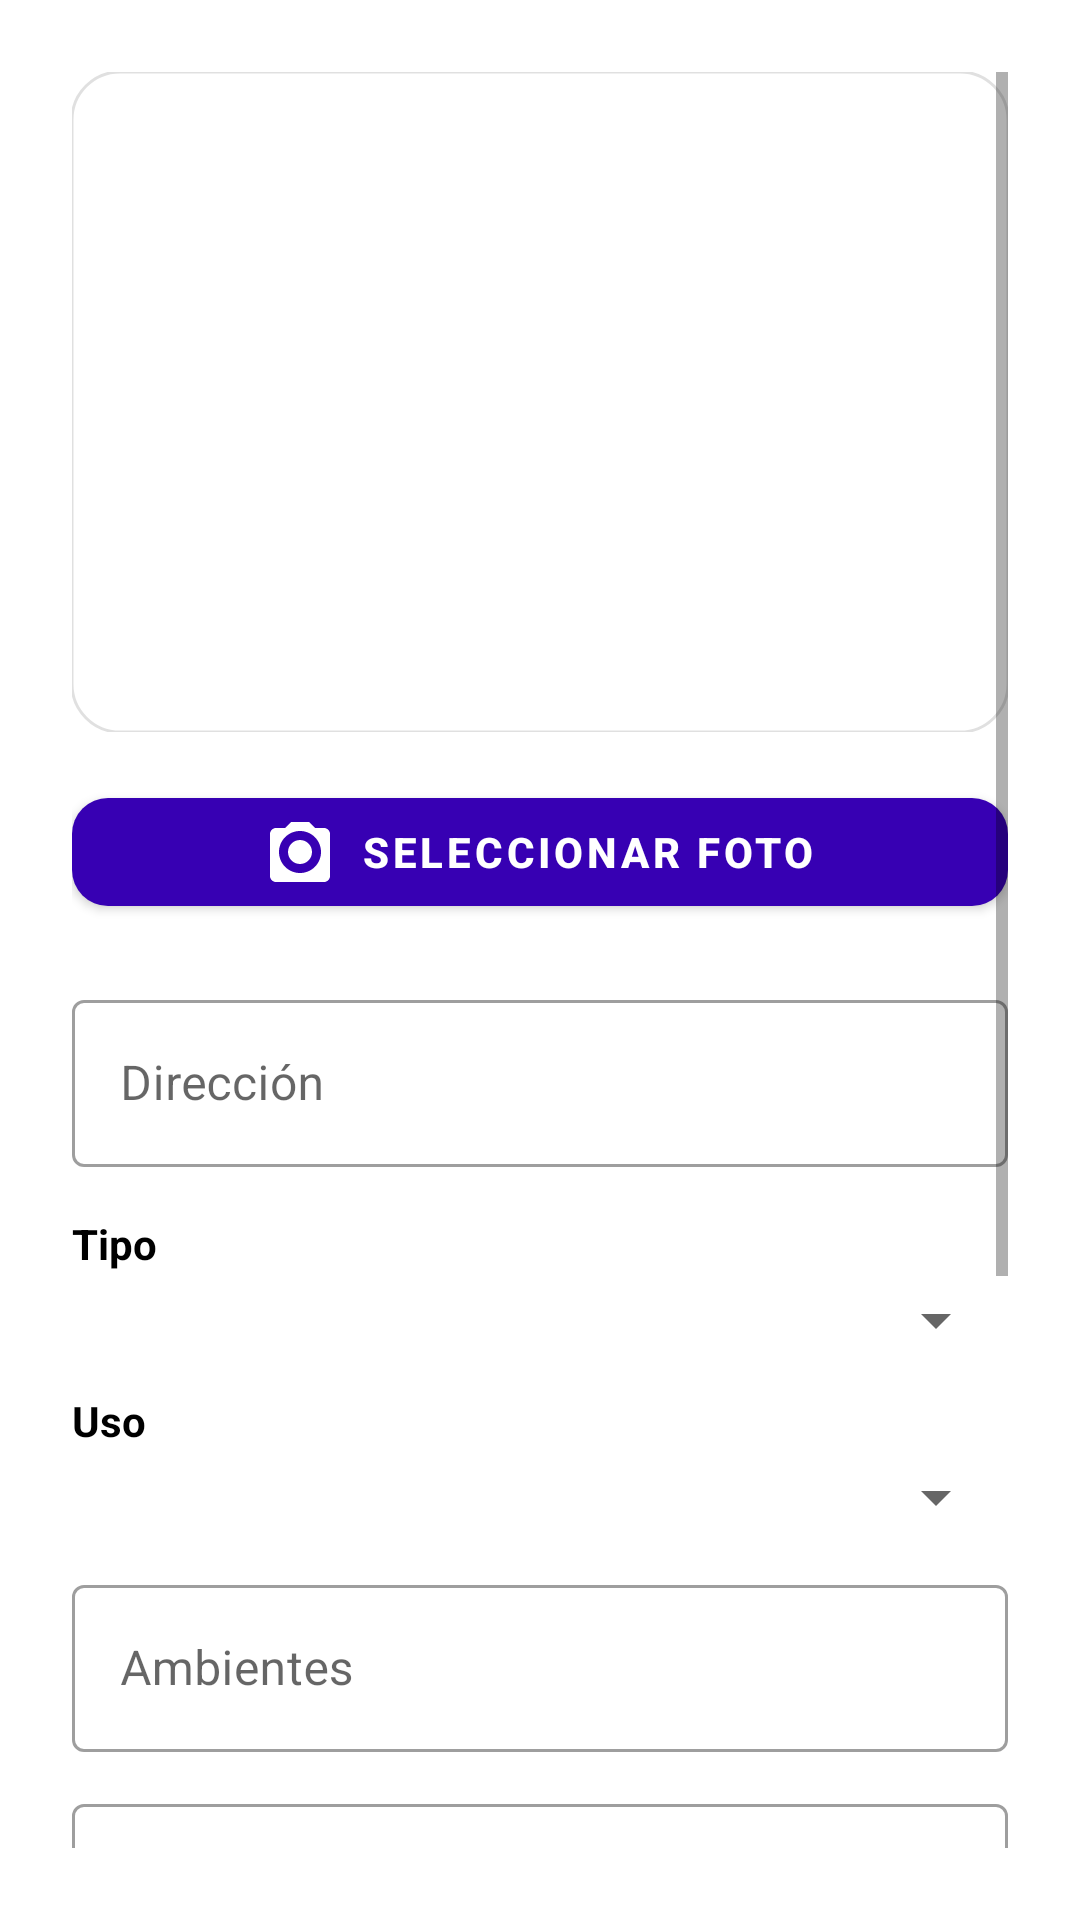

Reconstruct the res/layout file that produces this screen, plus the resources it refers to.
<!-- AndroidManifest.xml: application theme Theme.InmobiliariaMobile -->
<!-- res/layout/fragment_inmueble_nuevo.xml -->
<?xml version="1.0" encoding="utf-8"?>
<ScrollView xmlns:android="http://schemas.android.com/apk/res/android"
    xmlns:app="http://schemas.android.com/apk/res-auto"
    xmlns:tools="http://schemas.android.com/tools"
    android:layout_width="match_parent"
    android:layout_height="match_parent"
    android:padding="24dp"
    android:background="@color/white">

    <LinearLayout
        android:layout_width="match_parent"
        android:layout_height="wrap_content"
        android:orientation="vertical"
        android:gravity="center_horizontal">

        <com.google.android.material.imageview.ShapeableImageView
            android:id="@+id/imgView"
            android:layout_width="match_parent"
            android:layout_height="220dp"
            android:scaleType="centerCrop"
            android:layout_marginBottom="16dp"
            android:contentDescription="imagen inmueble"
            app:shapeAppearanceOverlay="@style/Card.Rounded16"
            app:strokeColor="@color/black_12"
            app:strokeWidth="1dp"
            app:srcCompat="@drawable/ic_menu_camera" />

        <com.google.android.material.button.MaterialButton
            android:id="@+id/btnFoto"
            android:layout_width="match_parent"
            android:layout_height="wrap_content"
            android:text="Seleccionar foto"
            android:textStyle="bold"
            app:icon="@drawable/ic_camera_24"
            app:iconGravity="textStart"
            app:iconPadding="8dp"
            app:cornerRadius="12dp"
            app:backgroundTint="@color/purple_700"
            android:textColor="@color/white" />

        <com.google.android.material.textfield.TextInputLayout
            style="@style/Widget.MaterialComponents.TextInputLayout.OutlinedBox"
            android:layout_width="match_parent"
            android:layout_height="wrap_content"
            android:hint="Dirección"
            android:layout_marginTop="20dp">

            <com.google.android.material.textfield.TextInputEditText
                android:id="@+id/etDireccion"
                android:layout_width="match_parent"
                android:layout_height="wrap_content"
                android:inputType="textCapWords" />
        </com.google.android.material.textfield.TextInputLayout>

        <TextView
            android:layout_width="match_parent"
            android:layout_height="wrap_content"
            android:text="Tipo"
            android:textStyle="bold"
            android:textColor="@color/black"
            android:layout_marginTop="16dp" />

        <Spinner
            android:id="@+id/spTipo"
            android:layout_width="match_parent"
            android:layout_height="wrap_content"
            android:layout_marginTop="4dp" />

        <TextView
            android:layout_width="match_parent"
            android:layout_height="wrap_content"
            android:text="Uso"
            android:textStyle="bold"
            android:textColor="@color/black"
            android:layout_marginTop="12dp" />

        <Spinner
            android:id="@+id/spUso"
            android:layout_width="match_parent"
            android:layout_height="wrap_content"
            android:layout_marginTop="4dp" />

        <com.google.android.material.textfield.TextInputLayout
            style="@style/Widget.MaterialComponents.TextInputLayout.OutlinedBox"
            android:layout_width="match_parent"
            android:layout_height="wrap_content"
            android:hint="Ambientes"
            android:layout_marginTop="12dp">

            <com.google.android.material.textfield.TextInputEditText
                android:id="@+id/etAmbientes"
                android:layout_width="match_parent"
                android:layout_height="wrap_content"
                android:inputType="number" />
        </com.google.android.material.textfield.TextInputLayout>

        <com.google.android.material.textfield.TextInputLayout
            style="@style/Widget.MaterialComponents.TextInputLayout.OutlinedBox"
            android:layout_width="match_parent"
            android:layout_height="wrap_content"
            android:hint="Superficie (m²)"
            android:layout_marginTop="12dp">

            <com.google.android.material.textfield.TextInputEditText
                android:id="@+id/etSuperficie"
                android:layout_width="match_parent"
                android:layout_height="wrap_content"
                android:inputType="number" />
        </com.google.android.material.textfield.TextInputLayout>

        <com.google.android.material.textfield.TextInputLayout
            style="@style/Widget.MaterialComponents.TextInputLayout.OutlinedBox"
            android:layout_width="match_parent"
            android:layout_height="wrap_content"
            android:hint="Latitud (ej. -33.296)"
            android:layout_marginTop="12dp">

            <com.google.android.material.textfield.TextInputEditText
                android:id="@+id/etLatitud"
                android:layout_width="match_parent"
                android:layout_height="wrap_content"
                android:inputType="numberDecimal|numberSigned" />
        </com.google.android.material.textfield.TextInputLayout>

        <com.google.android.material.textfield.TextInputLayout
            style="@style/Widget.MaterialComponents.TextInputLayout.OutlinedBox"
            android:layout_width="match_parent"
            android:layout_height="wrap_content"
            android:hint="Longitud (ej. -66.337)"
            android:layout_marginTop="12dp">

            <com.google.android.material.textfield.TextInputEditText
                android:id="@+id/etLongitud"
                android:layout_width="match_parent"
                android:layout_height="wrap_content"
                android:inputType="numberDecimal|numberSigned" />
        </com.google.android.material.textfield.TextInputLayout>

        <com.google.android.material.textfield.TextInputLayout
            style="@style/Widget.MaterialComponents.TextInputLayout.OutlinedBox"
            android:layout_width="match_parent"
            android:layout_height="wrap_content"
            android:hint="Valor"
            android:layout_marginTop="12dp">

            <com.google.android.material.textfield.TextInputEditText
                android:id="@+id/etValor"
                android:layout_width="match_parent"
                android:layout_height="wrap_content"
                android:inputType="numberDecimal" />
        </com.google.android.material.textfield.TextInputLayout>

        <com.google.android.material.button.MaterialButton
            android:id="@+id/btnCargar"
            android:layout_width="match_parent"
            android:layout_height="wrap_content"
            android:text="Guardar inmueble"
            android:textStyle="bold"
            android:textColor="@color/white"
            app:cornerRadius="12dp"
            app:icon="@drawable/ic_save_24"
            app:iconTint="@color/white"
            app:iconGravity="textStart"
            app:iconPadding="8dp"
            android:layout_marginTop="20dp"
            app:backgroundTint="@color/purple_700" />

    </LinearLayout>
</ScrollView>
<!-- resources referenced by this layout -->
<resources>
  <color name="black">#000000</color>
  <color name="black_12">#1F000000</color>
  <color name="purple_700">#FF3700B3</color>
  <color name="white">#FFFFFFFF</color>
  <!-- drawable ic_camera_24 (drawable) -->
  <vector xmlns:android="http://schemas.android.com/apk/res/android"
      android:width="24dp" android:height="24dp"
      android:viewportWidth="24" android:viewportHeight="24"
      android:tint="?attr/colorControlNormal">
      <path android:fillColor="@android:color/black"
          android:pathData="M12,5c-3.87,0 -7,3.13 -7,7s3.13,7 7,7 7,-3.13 7,-7 -3.13,-7 -7,-7zM4,4h3l2,-2h6l2,2h3c1.1,0 2,0.9 2,2v14c0,1.1 -0.9,2 -2,2H4c-1.1,0 -2,-0.9 -2,-2V6c0,-1.1 0.9,-2 2,-2zM12,8c2.21,0 4,1.79 4,4s-1.79,4 -4,4 -4,-1.79 -4,-4 1.79,-4 4,-4z"/>
  </vector>
  <!-- drawable ic_save_24 (drawable) -->
  <vector xmlns:android="http://schemas.android.com/apk/res/android"
      android:width="24dp" android:height="24dp"
      android:viewportWidth="24" android:viewportHeight="24"
      android:tint="?attr/colorControlNormal">
      <path android:fillColor="@android:color/black"
          android:pathData="M17,3H5c-1.1,0 -2,0.9 -2,2v14c0,1.1 0.9,2 2,2h14c1.1,0 2,-0.9 2,-2V7l-4,-4zM12,19c-1.66,0 -3,-1.34 -3,-3s1.34,-3 3,-3 3,1.34 3,3 -1.34,3 -3,3zM5,5h11v4H5V5z"/>
  </vector>
  <style name="Card.Rounded16">
          <item name="cornerFamily">rounded</item>
          <item name="cornerSize">16dp</item>
      </style>
  <style name="Theme.InmobiliariaMobile" parent="Theme.MaterialComponents.DayNight.DarkActionBar">
          
          <item name="colorPrimary">@color/purple_500</item>
          <item name="colorPrimaryVariant">@color/purple_700</item>
          <item name="colorOnPrimary">@color/white</item>
          
          <item name="colorSecondary">@color/teal_200</item>
          <item name="colorSecondaryVariant">@color/teal_700</item>
          <item name="colorOnSecondary">@color/black</item>
          
          <item name="android:statusBarColor">?attr/colorPrimaryVariant</item>
          
      </style>
  <color name="purple_500">#FF6200EE</color>
  <color name="teal_200">#FF03DAC5</color>
  <color name="teal_700">#FF018786</color>
</resources>
